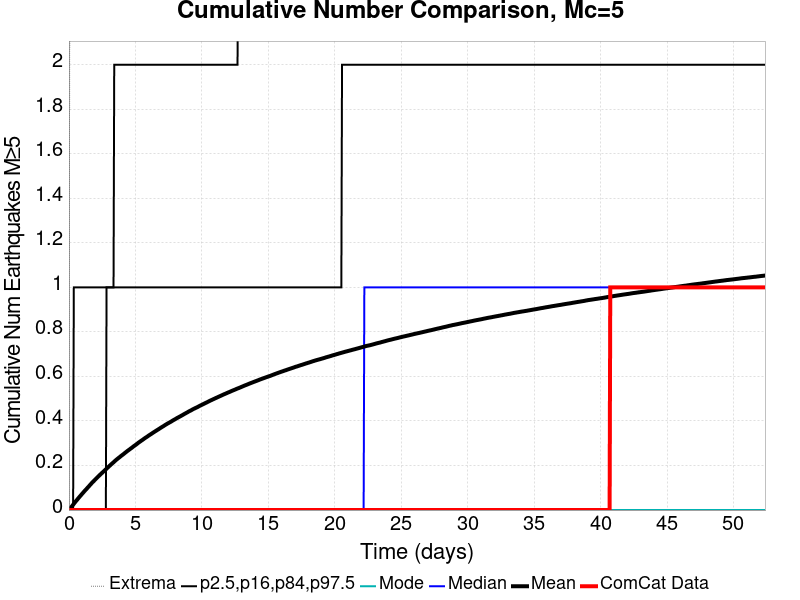

The data file committed next to this chart (first rows):
Time (days), ComCat Data, Simulation Mean, Simulation Median, Simulation Mode, Simulation Minimum, Simulation Maximum, 2.5 %-ile, 16 %-ile, 84 %-ile, 97.5 %-ile
0.0, 0.0, 0.0, 0.0, 0.0, 0.0, 0.0, 0.0, 0.0, 0.0, 0.0
0.05242, 0.0, 0.00405, 0.0, 0.0, 0.0, 2.0, 0.0, 0.0, 0.0, 0.0
0.1048, 0.0, 0.00771, 0.0, 0.0, 0.0, 3.0, 0.0, 0.0, 0.0, 0.0
0.1573, 0.0, 0.01165, 0.0, 0.0, 0.0, 3.0, 0.0, 0.0, 0.0, 0.0
0.2097, 0.0, 0.01566, 0.0, 0.0, 0.0, 3.0, 0.0, 0.0, 0.0, 0.0
0.2621, 0.0, 0.01985, 0.0, 0.0, 0.0, 3.0, 0.0, 0.0, 0.0, 0.0
0.3145, 0.0, 0.02376, 0.0, 0.0, 0.0, 4.0, 0.0, 0.0, 0.0, 0.0
0.367, 0.0, 0.02792, 0.0, 0.0, 0.0, 4.0, 0.0, 0.0, 0.0, 1.0
0.4194, 0.0, 0.03209, 0.0, 0.0, 0.0, 4.0, 0.0, 0.0, 0.0, 1.0
0.4718, 0.0, 0.036, 0.0, 0.0, 0.0, 4.0, 0.0, 0.0, 0.0, 1.0
0.5242, 0.0, 0.03985, 0.0, 0.0, 0.0, 4.0, 0.0, 0.0, 0.0, 1.0
0.5766, 0.0, 0.04354, 0.0, 0.0, 0.0, 4.0, 0.0, 0.0, 0.0, 1.0
0.6291, 0.0, 0.04711, 0.0, 0.0, 0.0, 4.0, 0.0, 0.0, 0.0, 1.0
0.6815, 0.0, 0.05124, 0.0, 0.0, 0.0, 4.0, 0.0, 0.0, 0.0, 1.0
0.7339, 0.0, 0.05497, 0.0, 0.0, 0.0, 4.0, 0.0, 0.0, 0.0, 1.0
0.7863, 0.0, 0.05858, 0.0, 0.0, 0.0, 4.0, 0.0, 0.0, 0.0, 1.0
0.8388, 0.0, 0.0624, 0.0, 0.0, 0.0, 5.0, 0.0, 0.0, 0.0, 1.0
0.8912, 0.0, 0.06573, 0.0, 0.0, 0.0, 6.0, 0.0, 0.0, 0.0, 1.0
0.9436, 0.0, 0.06963, 0.0, 0.0, 0.0, 7.0, 0.0, 0.0, 0.0, 1.0
0.996, 0.0, 0.07319, 0.0, 0.0, 0.0, 7.0, 0.0, 0.0, 0.0, 1.0
1.048, 0.0, 0.07673, 0.0, 0.0, 0.0, 7.0, 0.0, 0.0, 0.0, 1.0
1.101, 0.0, 0.08023, 0.0, 0.0, 0.0, 7.0, 0.0, 0.0, 0.0, 1.0
1.153, 0.0, 0.08394, 0.0, 0.0, 0.0, 7.0, 0.0, 0.0, 0.0, 1.0
1.206, 0.0, 0.08745, 0.0, 0.0, 0.0, 7.0, 0.0, 0.0, 0.0, 1.0
1.258, 0.0, 0.09077, 0.0, 0.0, 0.0, 7.0, 0.0, 0.0, 0.0, 1.0
1.311, 0.0, 0.09403, 0.0, 0.0, 0.0, 7.0, 0.0, 0.0, 0.0, 1.0
1.363, 0.0, 0.09748, 0.0, 0.0, 0.0, 7.0, 0.0, 0.0, 0.0, 1.0
1.415, 0.0, 0.1013, 0.0, 0.0, 0.0, 7.0, 0.0, 0.0, 0.0, 1.0
1.468, 0.0, 0.1045, 0.0, 0.0, 0.0, 7.0, 0.0, 0.0, 0.0, 1.0
1.52, 0.0, 0.1079, 0.0, 0.0, 0.0, 7.0, 0.0, 0.0, 0.0, 1.0
1.573, 0.0, 0.1118, 0.0, 0.0, 0.0, 7.0, 0.0, 0.0, 0.0, 1.0
1.625, 0.0, 0.1151, 0.0, 0.0, 0.0, 7.0, 0.0, 0.0, 0.0, 1.0
1.678, 0.0, 0.1184, 0.0, 0.0, 0.0, 7.0, 0.0, 0.0, 0.0, 1.0
1.73, 0.0, 0.1222, 0.0, 0.0, 0.0, 7.0, 0.0, 0.0, 0.0, 1.0
1.782, 0.0, 0.1253, 0.0, 0.0, 0.0, 7.0, 0.0, 0.0, 0.0, 1.0
1.835, 0.0, 0.1284, 0.0, 0.0, 0.0, 7.0, 0.0, 0.0, 0.0, 1.0
1.887, 0.0, 0.1315, 0.0, 0.0, 0.0, 7.0, 0.0, 0.0, 0.0, 1.0
1.94, 0.0, 0.1348, 0.0, 0.0, 0.0, 7.0, 0.0, 0.0, 0.0, 1.0
1.992, 0.0, 0.1381, 0.0, 0.0, 0.0, 7.0, 0.0, 0.0, 0.0, 1.0
2.044, 0.0, 0.1413, 0.0, 0.0, 0.0, 7.0, 0.0, 0.0, 0.0, 1.0
2.097, 0.0, 0.1444, 0.0, 0.0, 0.0, 7.0, 0.0, 0.0, 0.0, 1.0
2.149, 0.0, 0.1475, 0.0, 0.0, 0.0, 7.0, 0.0, 0.0, 0.0, 1.0
2.202, 0.0, 0.1506, 0.0, 0.0, 0.0, 7.0, 0.0, 0.0, 0.0, 1.0
2.254, 0.0, 0.1534, 0.0, 0.0, 0.0, 7.0, 0.0, 0.0, 0.0, 1.0
2.307, 0.0, 0.1565, 0.0, 0.0, 0.0, 7.0, 0.0, 0.0, 0.0, 1.0
2.359, 0.0, 0.1596, 0.0, 0.0, 0.0, 7.0, 0.0, 0.0, 0.0, 1.0
2.411, 0.0, 0.1626, 0.0, 0.0, 0.0, 7.0, 0.0, 0.0, 0.0, 1.0
2.464, 0.0, 0.1654, 0.0, 0.0, 0.0, 7.0, 0.0, 0.0, 0.0, 1.0
2.516, 0.0, 0.1684, 0.0, 0.0, 0.0, 7.0, 0.0, 0.0, 0.0, 1.0
2.569, 0.0, 0.1712, 0.0, 0.0, 0.0, 7.0, 0.0, 0.0, 0.0, 1.0
2.621, 0.0, 0.1741, 0.0, 0.0, 0.0, 7.0, 0.0, 0.0, 0.0, 1.0
2.674, 0.0, 0.1769, 0.0, 0.0, 0.0, 8.0, 0.0, 0.0, 0.0, 1.0
2.726, 0.0, 0.18, 0.0, 0.0, 0.0, 8.0, 0.0, 0.0, 0.0, 1.0
2.778, 0.0, 0.1829, 0.0, 0.0, 0.0, 8.0, 0.0, 0.0, 0.0, 1.0
2.831, 0.0, 0.1859, 0.0, 0.0, 0.0, 8.0, 0.0, 0.0, 1.0, 1.0
2.883, 0.0, 0.189, 0.0, 0.0, 0.0, 8.0, 0.0, 0.0, 1.0, 1.0
2.936, 0.0, 0.1919, 0.0, 0.0, 0.0, 8.0, 0.0, 0.0, 1.0, 1.0
2.988, 0.0, 0.1947, 0.0, 0.0, 0.0, 8.0, 0.0, 0.0, 1.0, 1.0
3.041, 0.0, 0.1977, 0.0, 0.0, 0.0, 8.0, 0.0, 0.0, 1.0, 1.0
3.093, 0.0, 0.2006, 0.0, 0.0, 0.0, 8.0, 0.0, 0.0, 1.0, 1.0
... 940 more rows
